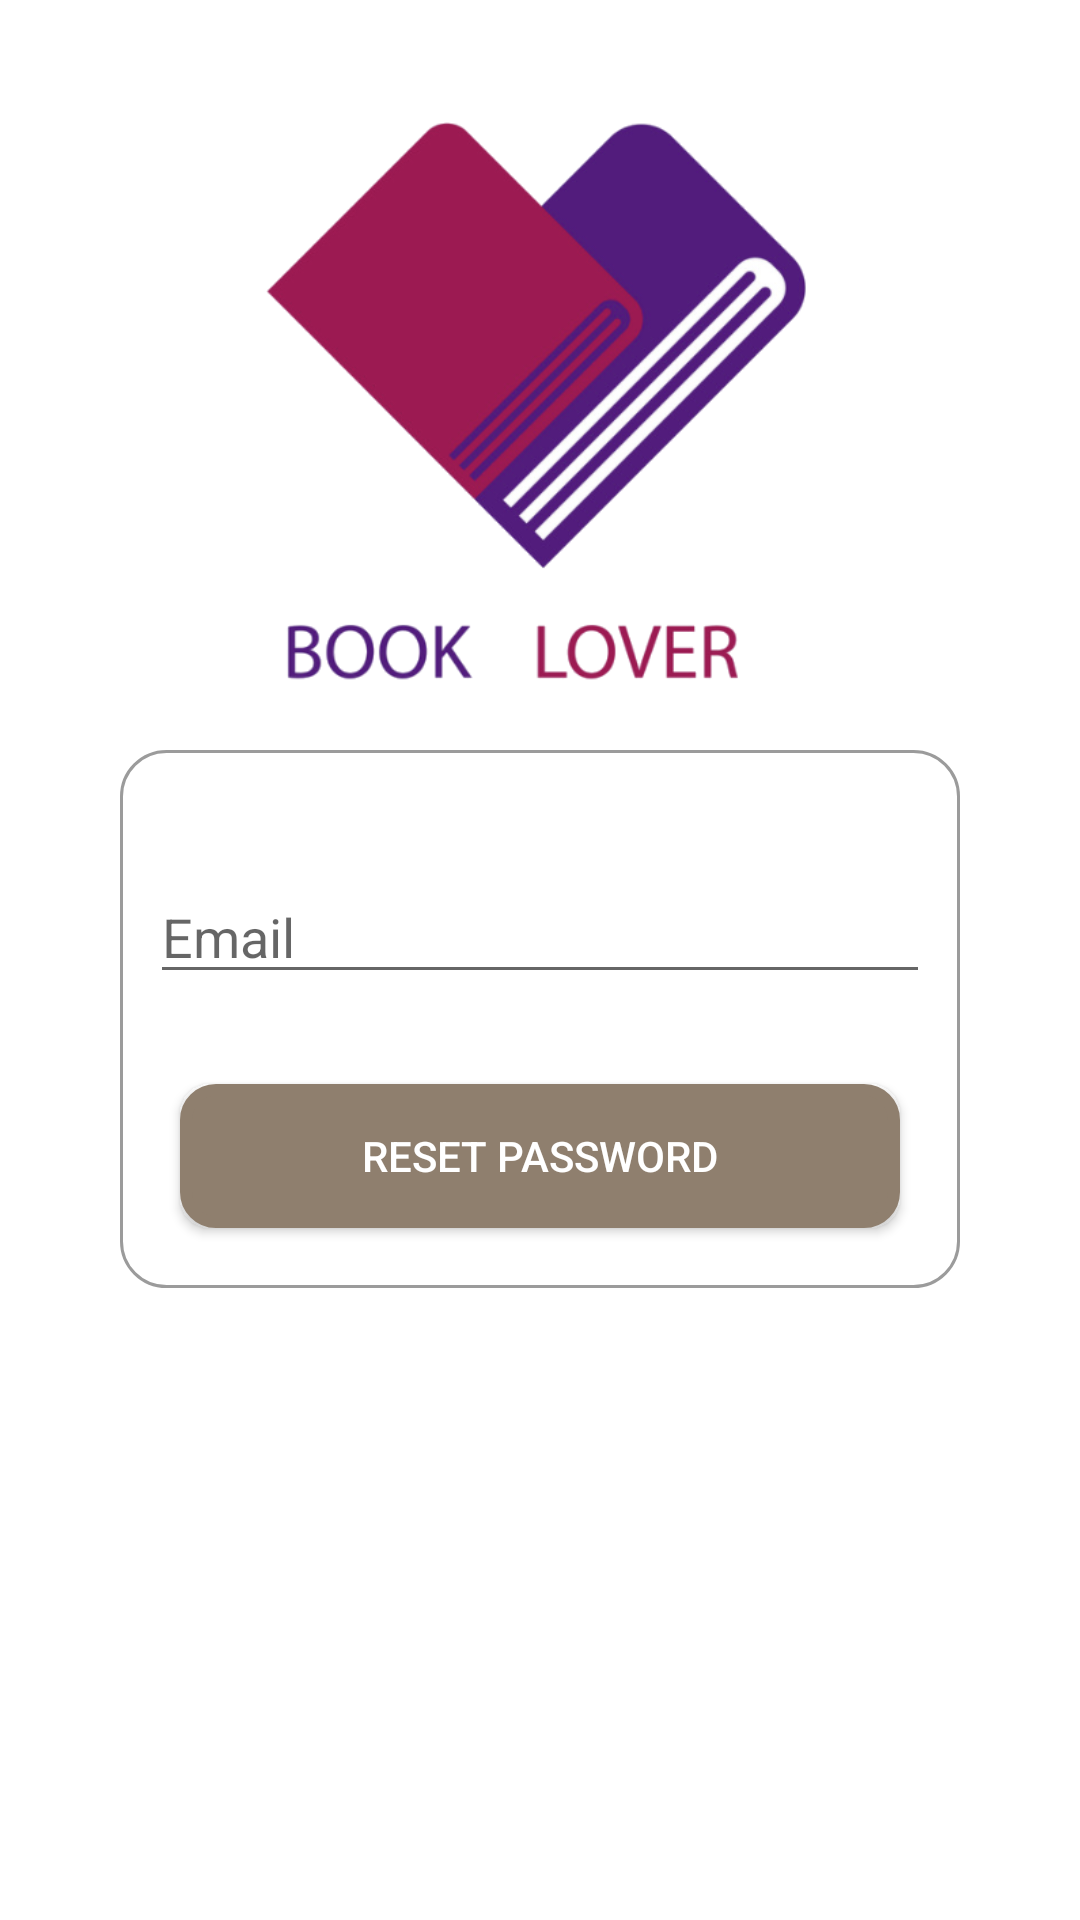

This screen was rendered from an Android layout file. Write that file and the resources it references.
<!-- AndroidManifest.xml: application theme Theme.BookLover -->
<!-- res/layout/activity_forgot_pass.xml -->
<?xml version="1.0" encoding="utf-8"?>
<LinearLayout xmlns:android="http://schemas.android.com/apk/res/android"
    xmlns:app="http://schemas.android.com/apk/res-auto"
    xmlns:tools="http://schemas.android.com/tools"
    android:layout_width="match_parent"
    android:layout_height="match_parent"
    android:orientation="vertical"
    tools:context=".auth.ForgotPass">
    <ImageView
        android:layout_width="wrap_content"
        android:layout_height="250dp"
        android:src="@drawable/logo" />

    <LinearLayout
        android:orientation="vertical"
        android:gravity="center"
        android:layout_marginLeft="40dp"
        android:layout_marginRight="40dp"
        android:background="@drawable/login_registration_shape"
        android:layout_width="match_parent"
        android:layout_height="wrap_content">

        <EditText
            android:paddingTop="40dp"
            android:layout_width="match_parent"
            android:layout_height="wrap_content"
            android:inputType="textEmailAddress"
            android:layout_margin="10dp"
            android:hint="Email"
            android:drawableLeft="@drawable/ic_email"
            android:drawablePadding="10dp"
            android:id="@+id/email_restart" />

        <Button
            android:layout_width="match_parent"
            android:layout_height="wrap_content"
            android:layout_marginTop="20dp"
            android:layout_marginRight="20dp"
            android:layout_marginLeft="20dp"
            android:layout_marginBottom="20dp"
            android:text="Reset password"
            android:background="@drawable/btn_shape"
            android:textColor="@color/white"
            android:id="@+id/btn_restartuj_lozinku" />

    </LinearLayout>

</LinearLayout>
<!-- resources referenced by this layout -->
<resources>
  <color name="white">#FFFFFFFF</color>
  <!-- drawable btn_shape (drawable) -->
  <?xml version="1.0" encoding="utf-8"?>
  <shape xmlns:android="http://schemas.android.com/apk/res/android"
      android:shape="rectangle"
      android:thickness="0dp">
  
      <stroke android:width="4dp"
          android:color="@color/colorBook" />
      <corners android:radius="10dp"/>
      <solid android:color="@color/colorBook"/>
  
  </shape>
  <!-- drawable login_registration_shape (drawable) -->
  <?xml version="1.0" encoding="utf-8"?>
  <shape xmlns:android="http://schemas.android.com/apk/res/android"
      android:shape="rectangle"
      android:thickness="0dp">
  
      <stroke android:width="1dp"
          android:color="@color/colorInactive" />
      <corners android:radius="15dp"/>
      <solid android:color="@color/white"/>
  
  </shape>
  <!-- drawable logo: png bitmap (drawable, 98691 bytes) -->
  <style name="Theme.BookLover" parent="Theme.MaterialComponents.DayNight.NoActionBar">
          
          <item name="colorPrimary">@color/colorBook</item>
          <item name="colorPrimaryVariant">@color/purple_700</item>
          <item name="colorOnPrimary">@color/white</item>
          
          <item name="colorSecondary">@color/colorBook2</item>
          <item name="colorSecondaryVariant">@color/teal_700</item>
          <item name="colorOnSecondary">@color/black</item>
          
          <item name="android:statusBarColor" tools:targetApi="l">?attr/colorPrimaryVariant</item>
          
      </style>
  <color name="colorBook">#8f7f6e</color>
  <color name="colorInactive">#9B9B9B</color>
  <color name="purple_700">#FF3700B3</color>
  <color name="colorBook2">#dbd8d3</color>
  <color name="teal_700">#FF018786</color>
  <color name="black">#FF000000</color>
</resources>
